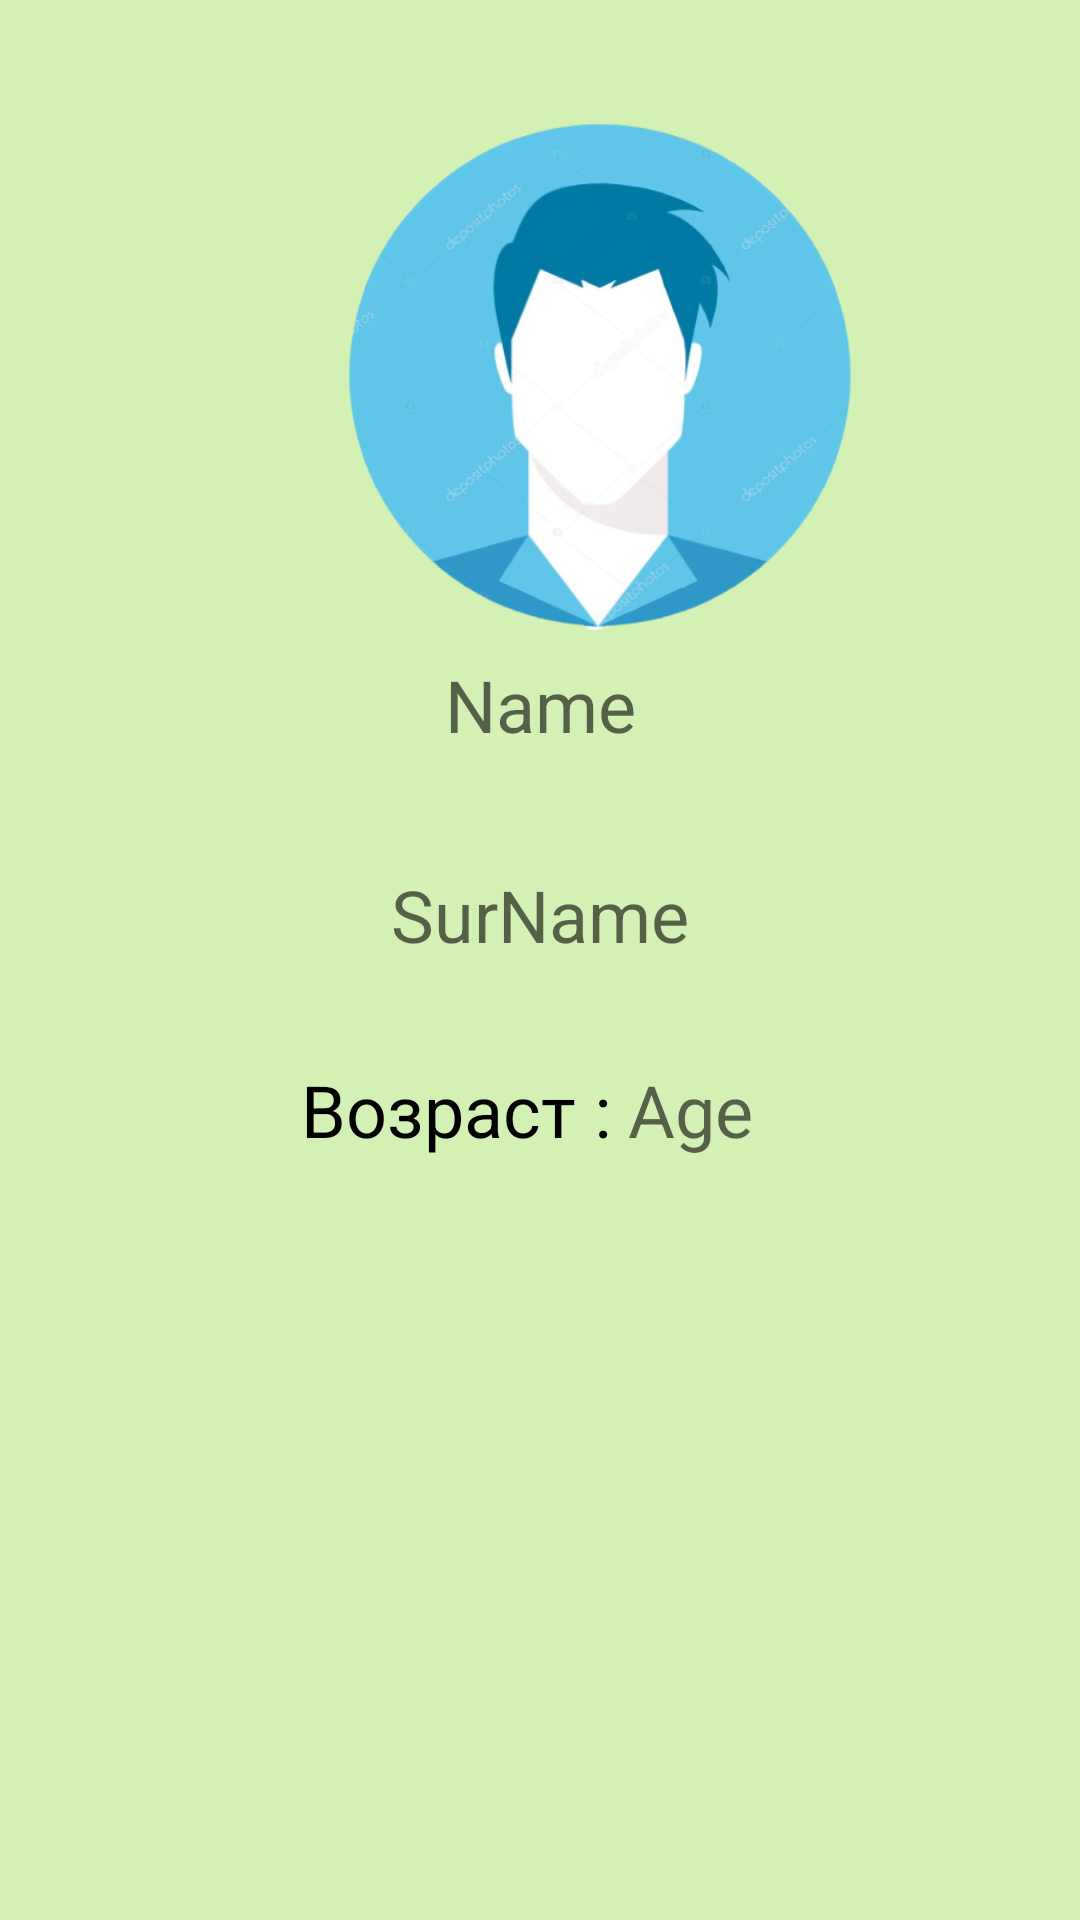

The Android layout XML behind this screen, and the referenced resources:
<!-- AndroidManifest.xml: application theme Theme.Lesson7_3 -->
<!-- res/layout/fragment_second_blank.xml -->
<?xml version="1.0" encoding="utf-8"?>
<FrameLayout xmlns:android="http://schemas.android.com/apk/res/android"
    xmlns:tools="http://schemas.android.com/tools"
    android:layout_width="match_parent"
    android:layout_height="match_parent"
    android:background="#D3F1B5"
    tools:context=".SecondBlankFragment">

    
    <ImageView
        android:layout_marginStart="100dp"
        android:src="@drawable/yyy"
        android:layout_width="200dp"
        android:layout_height="250dp"/>
    <TextView
        android:hint="Name"
        android:gravity="center"
        android:paddingBottom="170dp"
        android:textColor="@color/black"
        android:textSize="24sp"
        android:id="@+id/text"
        android:layout_width="match_parent"
        android:layout_height="match_parent"
        />
    <TextView
        android:hint="SurName"
        android:gravity="center"
        android:paddingBottom="30dp"
        android:textColor="@color/black"
        android:textSize="24sp"
        android:id="@+id/text2"
        android:layout_width="match_parent"
        android:layout_height="match_parent"
        />
    <TextView
        android:text="Возраст : "
        android:gravity="center"
        android:paddingTop="100dp"
        android:textColor="@color/black"
        android:textSize="24sp"
        android:id="@+id/text3"
        android:paddingEnd="50dp"
        android:layout_width="match_parent"
        android:layout_height="match_parent" />
    <TextView
        android:hint="Age"
        android:gravity="center"
        android:paddingTop="100dp"
        android:paddingStart="100dp"
        android:textColor="@color/black"
        android:textSize="24sp"
        android:id="@+id/text4"
        android:layout_width="match_parent"
        android:layout_height="match_parent"
        />
</FrameLayout>
<!-- resources referenced by this layout -->
<resources>
  <!-- drawable yyy: png bitmap (drawable-v24, 109246 bytes) -->
  <style name="Theme.Lesson7_3" parent="Theme.MaterialComponents.DayNight.NoActionBar">
          
          <item name="colorPrimary">#414042</item>
          <item name="colorPrimaryVariant">#25252525</item>
          <item name="colorOnPrimary">@color/white</item>
          
          <item name="colorSecondary">@color/teal_200</item>
          <item name="colorSecondaryVariant">@color/teal_700</item>
          <item name="colorOnSecondary">@color/black</item>
          
          <item name="android:statusBarColor" tools:targetApi="l">?attr/colorPrimaryVariant</item>
          
      </style>
  <!-- not gathered from this repository: default colours our renderer supplied (Android Studio template values) -->
  <color name="teal_200">#FF03DAC5</color>
  <color name="teal_700">#FF018786</color>
  <color name="black">#FF000000</color>
  <color name="white">#FFFFFFFF</color>
</resources>
